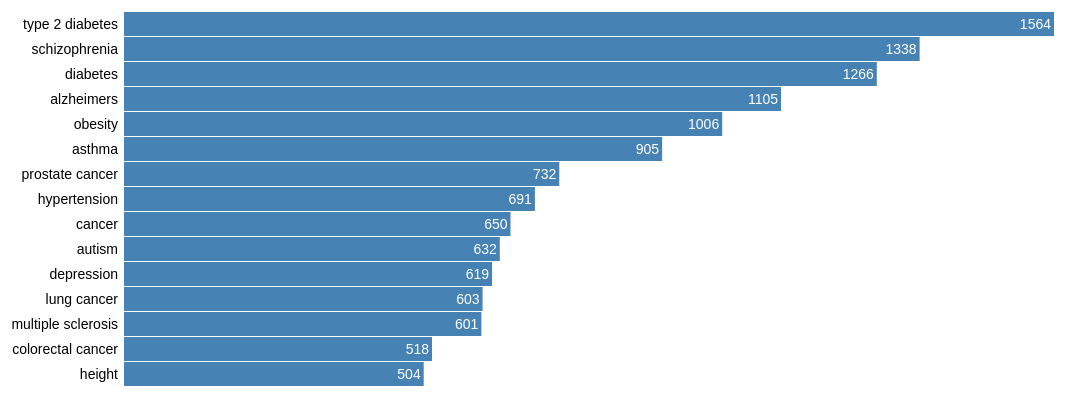
D3 v3 page, settled after 480 driven frames (8 s of simulated time); the page loaded 1 data file(s).


    var margin = {top: 20, right: 30, bottom: 30, left: 240};

    var width = 1200 - margin.left - margin.right,
            barHeight = 25;

    var x = d3.scale.linear()
            .range([0, width]);

    var chart = d3.select(".chart")
            .attr("width", width + margin.left + margin.right);

    var g = chart.append("g")
            .attr("transform", "translate(" + margin.left + "," + margin.top + ")");

    d3.tsv("traits.tsv", type, function(error, data) {
        x.domain([0, d3.max(data, function(d) { return d.frequency; })]);

        var height = (barHeight * data.length) + margin.top + margin.bottom;
        chart.attr("height", height);

        var bar = g.selectAll("g")
                .data(data)
                .enter().append("g")
                .attr("transform", function(d, i) { return "translate(0," + i * barHeight + ")"; });

        bar.append("rect")
                .attr("width", function(d) { return x(d.frequency); })
                .attr("height", barHeight - 1);

        bar.append("text")
                .attr("x", function(d) { return x(d.frequency) - 3; })
                .attr("y", barHeight / 2)
                .attr("dy", ".35em")
                .text(function(d) { return d.frequency; });

        bar.append("g").attr("class", "label")
                .append("svg:text")
                .attr("class", "label")
                .attr("x", -6)
                .attr("y", barHeight / 2)
                .attr("dy", ".35em")
                .attr("text-anchor", "end")
                .text(function(d) { return d.trait; });
    });

    function type(d) {
        d.frequency = +d.frequency; // coerce to number
        return d;
    }


### data: traits.tsv
trait	frequency
type 2 diabetes	1564
schizophrenia	1338
diabetes	1266
alzheimers	1105
obesity	1006
asthma	905
prostate cancer	732
hypertension	691
cancer	650
autism	632
depression	619
lung cancer	603
multiple sclerosis	601
colorectal cancer	518
height	504